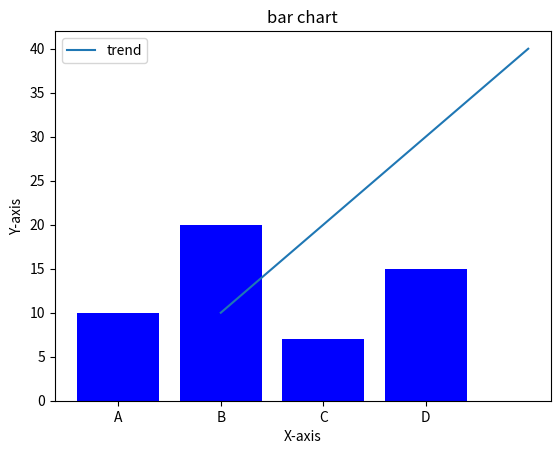

The script that saved this image:
import matplotlib.pyplot as plt

# basic plot

# line plot 

x = [1,2,3,4]
y = [10,20,30,40]

plt.plot(x,y,label= 'trend')
plt.title('line plot')
plt.xlabel('X-axis')
plt.ylabel('Y-axis')
plt.legend()
plt.show()

# bar chart
categories = ['A','B','C','D']
values = [10,20,7,15]

plt.bar(categories,values,color='blue')
plt.title('bar chart')
plt.show()

